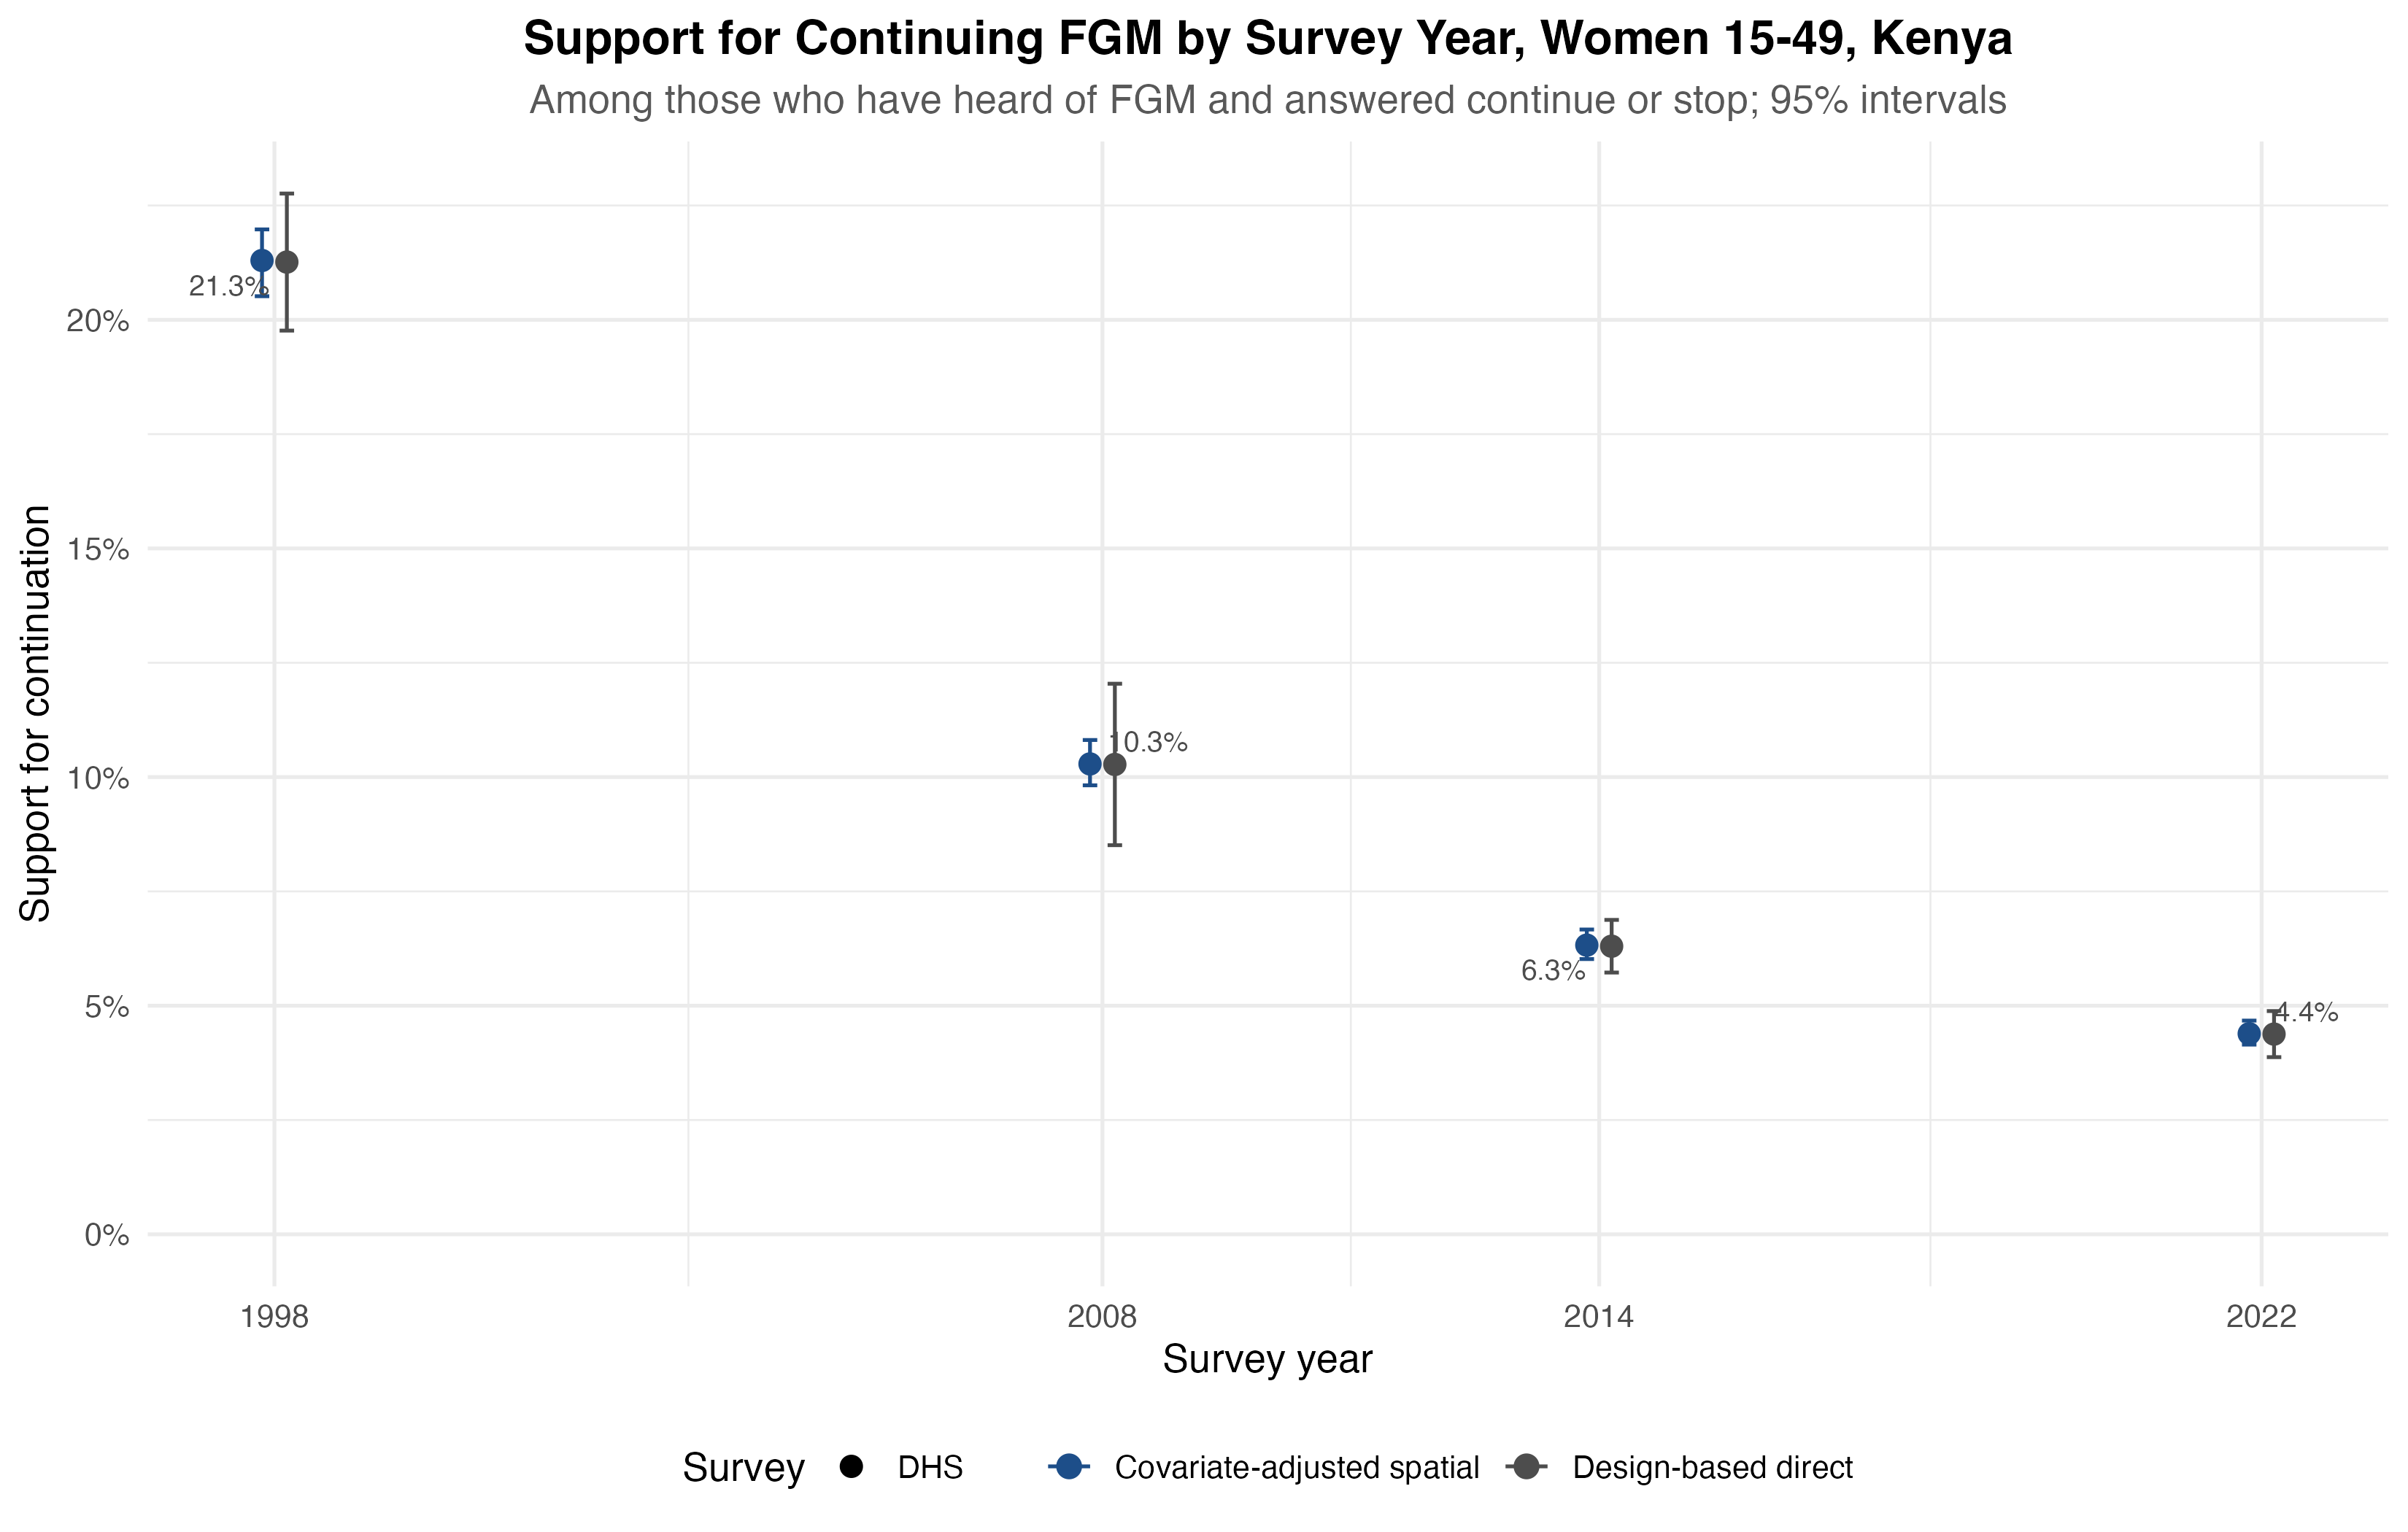

The table this chart was drawn from, first rows:
survey_id, method, estimate, lower_ci, upper_ci, survey_type, round_year
DHS 1998, Design-based direct, 0.2126, 0.1976, 0.2276, DHS, 1998
DHS 2008, Design-based direct, 0.1028, 0.0851, 0.1204, DHS, 2008
DHS 2014, Design-based direct, 0.06301, 0.05725, 0.06876, DHS, 2014
DHS 2022, Design-based direct, 0.04379, 0.03875, 0.04883, DHS, 2022
DHS 1998, Covariate-adjusted spatial, 0.213, 0.2052, 0.2198, DHS, 1998
DHS 2008, Covariate-adjusted spatial, 0.1029, 0.09819, 0.1081, DHS, 2008
DHS 2014, Covariate-adjusted spatial, 0.06324, 0.0602, 0.06666, DHS, 2014
DHS 2022, Covariate-adjusted spatial, 0.04388, 0.04149, 0.04674, DHS, 2022
